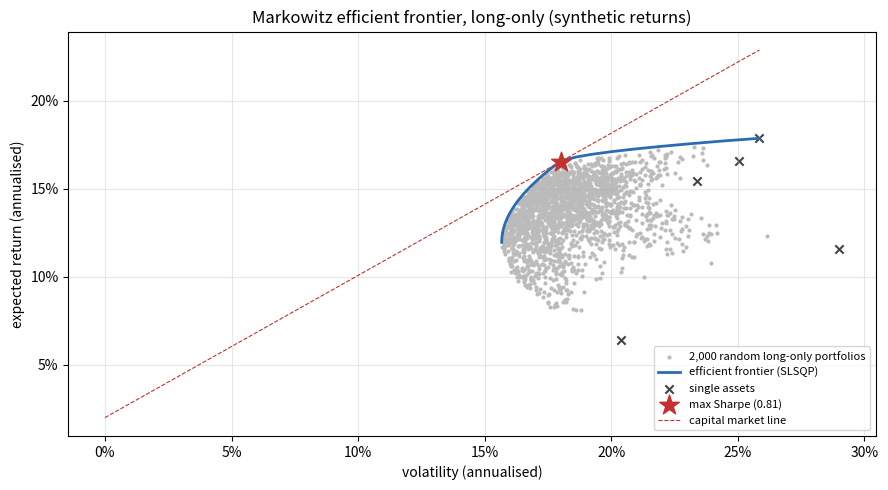

Python code for this plot:
"""Markowitz mean-variance optimisation, long-only, solved numerically with SciPy SLSQP.

    python optimization.py      # prints max-Sharpe weights, writes efficient_frontier.png

The returns are SYNTHETIC (seeded), so the numbers illustrate the method, not a market.
"""
from __future__ import annotations

import numpy as np
import scipy.optimize as sco

RISK_FREE = 0.02


def synthetic_market(num_assets: int = 5, seed: int = 42) -> tuple[np.ndarray, np.ndarray]:
    """Annualised expected returns and a covariance matrix that is positive-definite by construction.

    Covariance = B B^T + D (one-factor model plus idiosyncratic variance), which is PD for any
    loadings B and strictly positive D. The previous version rescaled a random correlation
    matrix and reset its diagonal, which can produce a matrix that is not PSD.
    """
    rng = np.random.default_rng(seed)
    mean_returns = rng.uniform(0.05, 0.20, num_assets)
    loadings = rng.uniform(0.05, 0.20, (num_assets, 1))
    idio = rng.uniform(0.10, 0.25, num_assets) ** 2
    cov = loadings @ loadings.T + np.diag(idio)
    return mean_returns, cov


def performance(w: np.ndarray, mu: np.ndarray, cov: np.ndarray) -> tuple[float, float]:
    return float(w @ mu), float(np.sqrt(w @ cov @ w))


def sharpe(w: np.ndarray, mu: np.ndarray, cov: np.ndarray, rf: float = RISK_FREE) -> float:
    ret, vol = performance(w, mu, cov)
    return (ret - rf) / vol


def _solve(objective, n: int, extra_constraints=()) -> np.ndarray:
    constraints = [{"type": "eq", "fun": lambda w: np.sum(w) - 1.0}, *extra_constraints]
    res = sco.minimize(
        objective, np.full(n, 1.0 / n), method="SLSQP",
        bounds=[(0.0, 1.0)] * n, constraints=constraints, options={"ftol": 1e-12, "maxiter": 500},
    )
    if not res.success:
        raise RuntimeError(res.message)
    return res.x


def max_sharpe(mu: np.ndarray, cov: np.ndarray, rf: float = RISK_FREE) -> np.ndarray:
    return _solve(lambda w: -sharpe(w, mu, cov, rf), len(mu))


def min_variance(mu: np.ndarray, cov: np.ndarray) -> np.ndarray:
    return _solve(lambda w: w @ cov @ w, len(mu))


def efficient_frontier(mu: np.ndarray, cov: np.ndarray, points: int = 40) -> np.ndarray:
    """Long-only efficient frontier: min variance for each target return.

    Returns an array of shape (points, 2) with columns (volatility, return), from the
    minimum-variance portfolio up to the highest-return asset.
    """
    lo = performance(min_variance(mu, cov), mu, cov)[0]
    targets = np.linspace(lo, mu.max(), points)
    out = []
    for t in targets:
        w = _solve(lambda w: w @ cov @ w, len(mu), ({"type": "eq", "fun": lambda w, t=t: w @ mu - t},))
        out.append(performance(w, mu, cov)[::-1])
    return np.array(out)


def main() -> None:
    import matplotlib
    matplotlib.use("Agg")
    import matplotlib.pyplot as plt

    assets = ["A", "B", "C", "D", "E"]
    mu, cov = synthetic_market(len(assets))
    w = max_sharpe(mu, cov)
    ret, vol = performance(w, mu, cov)
    print("Max-Sharpe portfolio (synthetic data, long-only):")
    for a, x in zip(assets, w):
        print(f"  {a}: {x:6.2%}")
    print(f"  expected return {ret:.2%}  volatility {vol:.2%}  Sharpe {sharpe(w, mu, cov):.3f}")

    frontier = efficient_frontier(mu, cov)
    rng = np.random.default_rng(0)
    cloud = rng.dirichlet(np.ones(len(mu)), 2000)
    cloud_perf = np.array([performance(x, mu, cov) for x in cloud])

    fig, ax = plt.subplots(figsize=(9, 5))
    ax.scatter(cloud_perf[:, 1], cloud_perf[:, 0], s=4, c="#bbbbbb", label="2,000 random long-only portfolios")
    ax.plot(frontier[:, 0], frontier[:, 1], color="#2b6cb0", lw=2, label="efficient frontier (SLSQP)")
    ax.scatter(np.sqrt(np.diag(cov)), mu, color="#444", marker="x", label="single assets")
    ax.scatter(vol, ret, color="#c53030", marker="*", s=220, zorder=5, label=f"max Sharpe ({sharpe(w, mu, cov):.2f})")
    xs = np.linspace(0, frontier[:, 0].max(), 2)
    ax.plot(xs, RISK_FREE + sharpe(w, mu, cov) * xs, color="#c53030", lw=0.8, ls="--", label="capital market line")
    ax.set_xlabel("volatility (annualised)")
    ax.set_ylabel("expected return (annualised)")
    ax.set_title("Markowitz efficient frontier, long-only (synthetic returns)")
    ax.xaxis.set_major_formatter(plt.FuncFormatter(lambda v, _: f"{v:.0%}"))
    ax.yaxis.set_major_formatter(plt.FuncFormatter(lambda v, _: f"{v:.0%}"))
    ax.legend(loc="lower right", fontsize=8)
    ax.grid(alpha=0.3)
    fig.tight_layout()
    fig.savefig("efficient_frontier.png", dpi=120)
    print("saved efficient_frontier.png")


if __name__ == "__main__":
    main()
